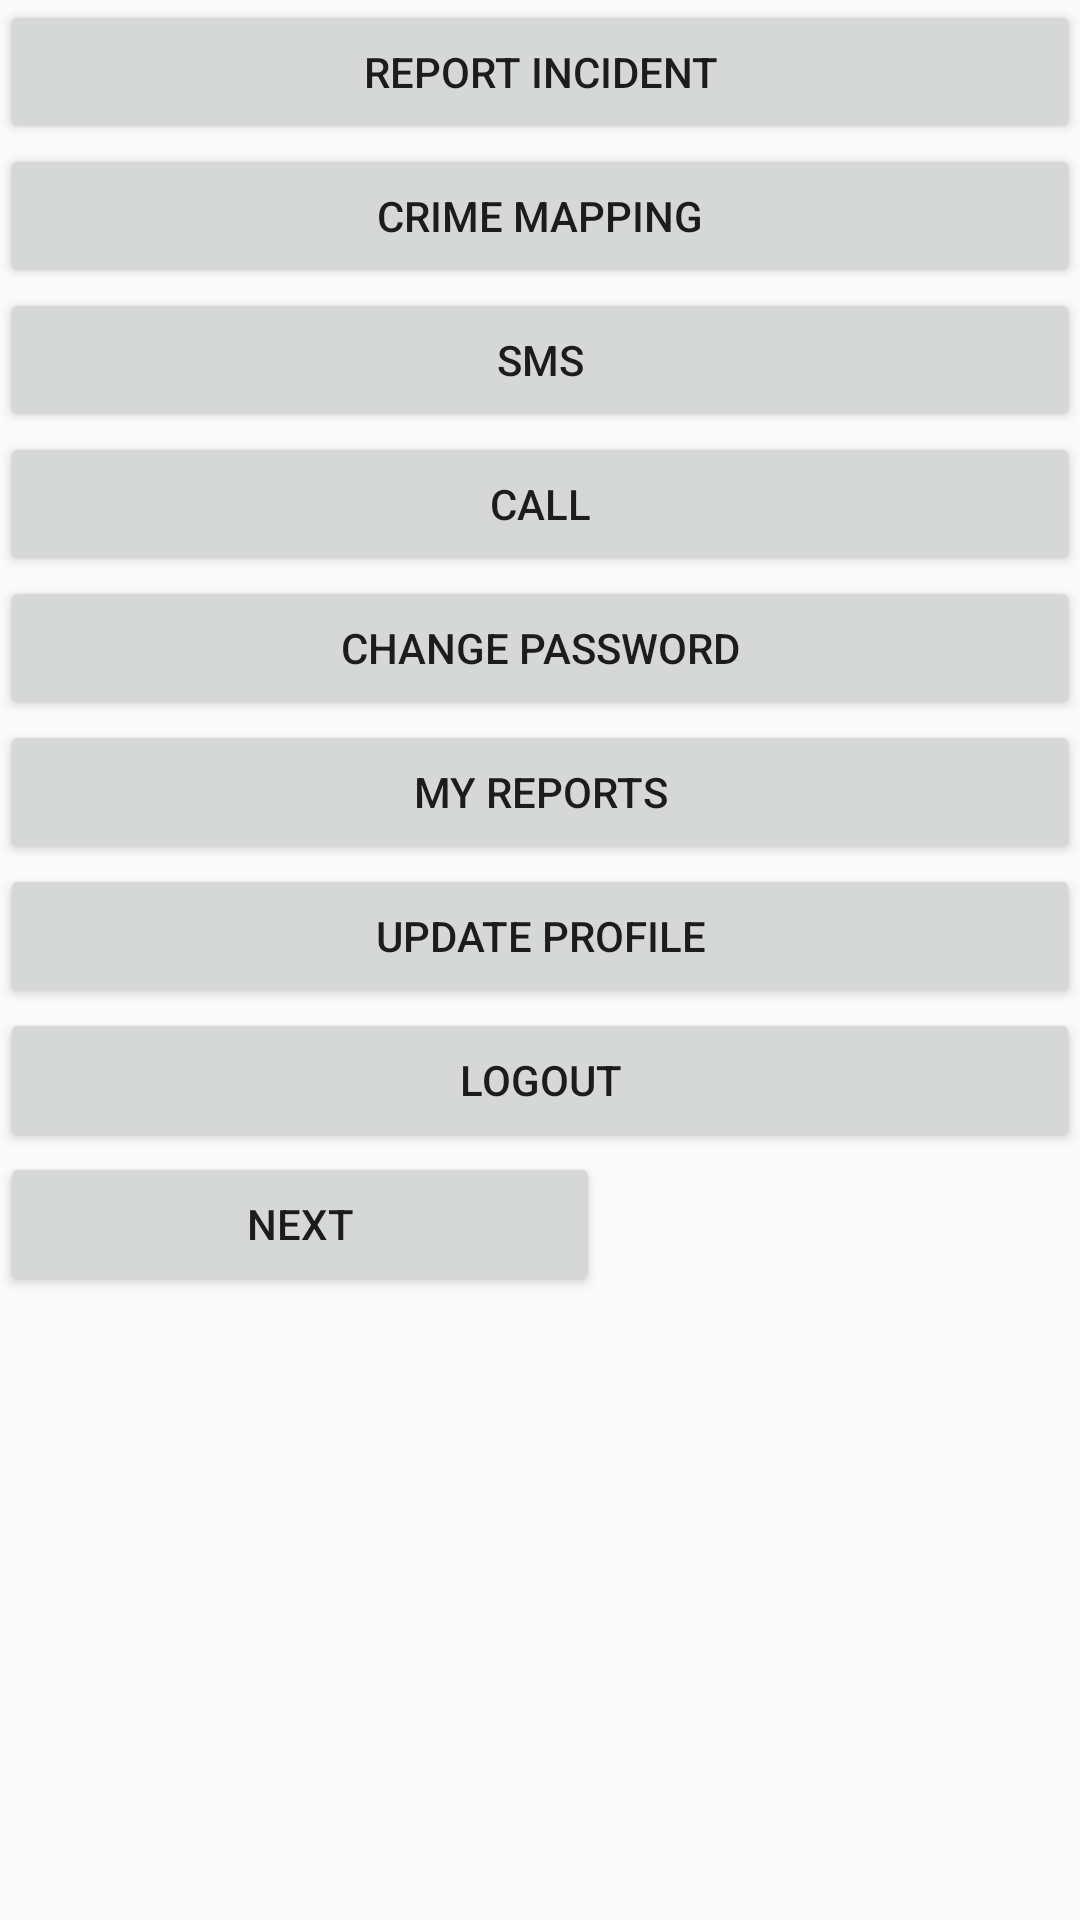

Layout XML and referenced resources for this Android screen:
<!-- AndroidManifest.xml: application theme AppTheme -->
<!-- res/layout/activity_home.xml -->
<?xml version="1.0" encoding="utf-8"?>
<RelativeLayout xmlns:android="http://schemas.android.com/apk/res/android"
    xmlns:app="http://schemas.android.com/apk/res-auto"
    xmlns:tools="http://schemas.android.com/tools"
    android:layout_width="match_parent"
    android:layout_height="match_parent"
    tools:context=".HomeActivity">

    <LinearLayout
        android:orientation="vertical"
        android:layout_width="match_parent"
        android:layout_height="wrap_content">

        <Button
            android:id="@+id/btn_report"
            android:text="REPORT INCIDENT"
            android:layout_width="match_parent"
            android:layout_height="wrap_content" />

        <Button
            android:id="@+id/btn_map"
            android:text="CRIME MAPPING"
            android:layout_width="match_parent"
            android:layout_height="wrap_content" />

        <Button
            android:id="@+id/btn_sms"
            android:text="SMS"
            android:layout_width="match_parent"
            android:layout_height="wrap_content" />

        <Button
            android:id="@+id/btn_call"
            android:text="CALL"
            android:layout_width="match_parent"
            android:layout_height="wrap_content" />

        <Button
            android:id="@+id/btn_change_password"
            android:text="CHANGE PASSWORD"
            android:layout_width="match_parent"
            android:layout_height="wrap_content" />

        <Button
            android:id="@+id/btn_my_reports"
            android:text="MY REPORTS"
            android:layout_width="match_parent"
            android:layout_height="wrap_content" />

        <Button
            android:id="@+id/btn_update_profile"
            android:text="UPDATE PROFILE"
            android:layout_width="match_parent"
            android:layout_height="wrap_content" />

        <Button
            android:id="@+id/btn_logout"
            android:text="LOGOUT"
            android:layout_width="match_parent"
            android:layout_height="wrap_content" />

        <Button
            android:layout_width="200dp"
            android:layout_height="wrap_content"
            android:text="NEXT"/>

    </LinearLayout>

</RelativeLayout>
<!-- resources referenced by this layout -->
<resources>
  <style name="AppTheme" parent="Theme.AppCompat.Light.DarkActionBar">
          
          <item name="colorPrimary">@color/colorPrimary</item>
          <item name="colorPrimaryDark">@color/colorPrimaryDark</item>
          <item name="colorAccent">@color/colorAccent</item>
          <item name="colorControlNormal">@color/colorPrimary</item>
          <item name="colorControlActivated">@color/colorPrimaryDark</item>
      </style>
  <color name="colorPrimary">#ff5722</color>
  <color name="colorPrimaryDark">#bf360c</color>
  <color name="colorAccent">#ff5722</color>
</resources>
